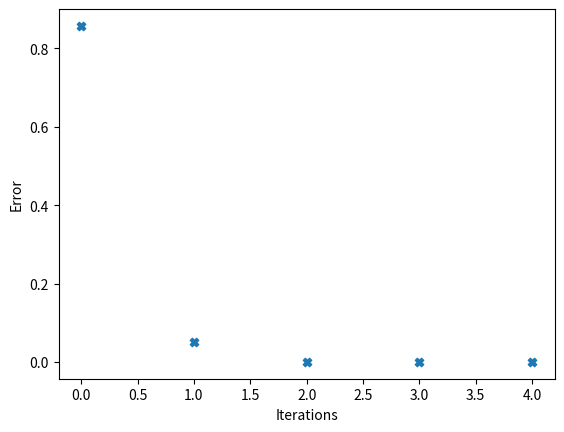

Recreate this plot in Python.
import numpy as np
import scipy as sp
import matplotlib.pyplot as plt
import numpy.linalg as npla
import scipy.linalg as spla
import seaborn as sns
import math

def checkConvergence(A,A_prev,tol):
    # print(np.linalg.norm(A - A_prev)/np.linalg.norm(A_prev))
    if((np.linalg.norm(A - A_prev)/np.linalg.norm(A_prev)) < tol):
        return True
    return False       

def RayleighQuotientIteration(A,x):
    n = len(A)
    convergence =   True
    x_k = x
    i = 0
    I = np.identity(n)
    tol = 1e-9
    convergence = True
    while(convergence):
        sigma = (np.dot(x_k.T,np.dot(A,x_k)))/(np.dot(x_k.T,x_k))
        y_k = npla.solve(A-sigma*I,x_k)
        x_prev = x_k
        x_k = y_k/np.linalg.norm(y_k,math.inf)
        if(checkConvergence(x_k,x_prev,tol)):
            break
        i+=1
    eigen_value = 1/np.linalg.norm(y_k,math.inf)
    print("Eigen Value = ",eigen_value+sigma)
    print("Eigen Vector(Normalized) = ",y_k/np.linalg.norm(y_k),'Eigen Vector(Without Normalization) = ',y_k)

def ComputeAll(A):
    eigen_values,eigen_vectors = npla.eig(A)
    for i in range(len(eigen_values)):
        print("eigen value = ",eigen_values[i]," eigen_vector = ", eigen_vectors[:,i])

def convergence_rate(A,x,lamda):
    n = len(A)
    error_k = 1.
    x_k = x
    i = 0
    I = np.identity(n)
    error = []
    iteration = []
    roc = []
    while(error_k!=0):
        rayleighQuotient =  (np.dot(x_k.T,np.dot(A,x_k)))/(np.dot(x_k.T,x_k))
        # print(rayleighQuotient)
        y_k = npla.solve(A-rayleighQuotient*I,x_k)
        x_k = y_k/np.linalg.norm(y_k,math.inf)   

        error_k = abs(lamda - rayleighQuotient)     
        
        error.append(error_k)
        iteration.append(i)

        if(i>1 and error_k!=0):
            # print(len(error))
            rate_of_convergence = np.log(error[-1]/error[-2])/np.log(error[-2]/error[-3])
            roc.append(rate_of_convergence)
        i+=1
        # print(error)
    print('------------------------------------------------')
    for j in range(len(roc)):
        print("Iteration :",j+1," Convergence rate:",roc[j])
    print("--------------------------------------------------")
    # print(roc)
    return error,iteration

A =  np.array( [[2,3,2],[10,3,4],[3,6,1]] )
x0 = np.array([1,3,2])

print("----------------------")
print("Rayeleigh Quotient Iteration")

RayleighQuotientIteration(A,x0)
print("----------------------")
print('Using Libraries')
ComputeAll(A)
print("----------------------")
largest_eigenvalue = 11 # using libraries
y,x = convergence_rate(A,x0,largest_eigenvalue)
# print(len(x))
plt.scatter(x=x,y=y,marker='X')
plt.xlabel('Iterations')
plt.ylabel('Error')
plt.show()


